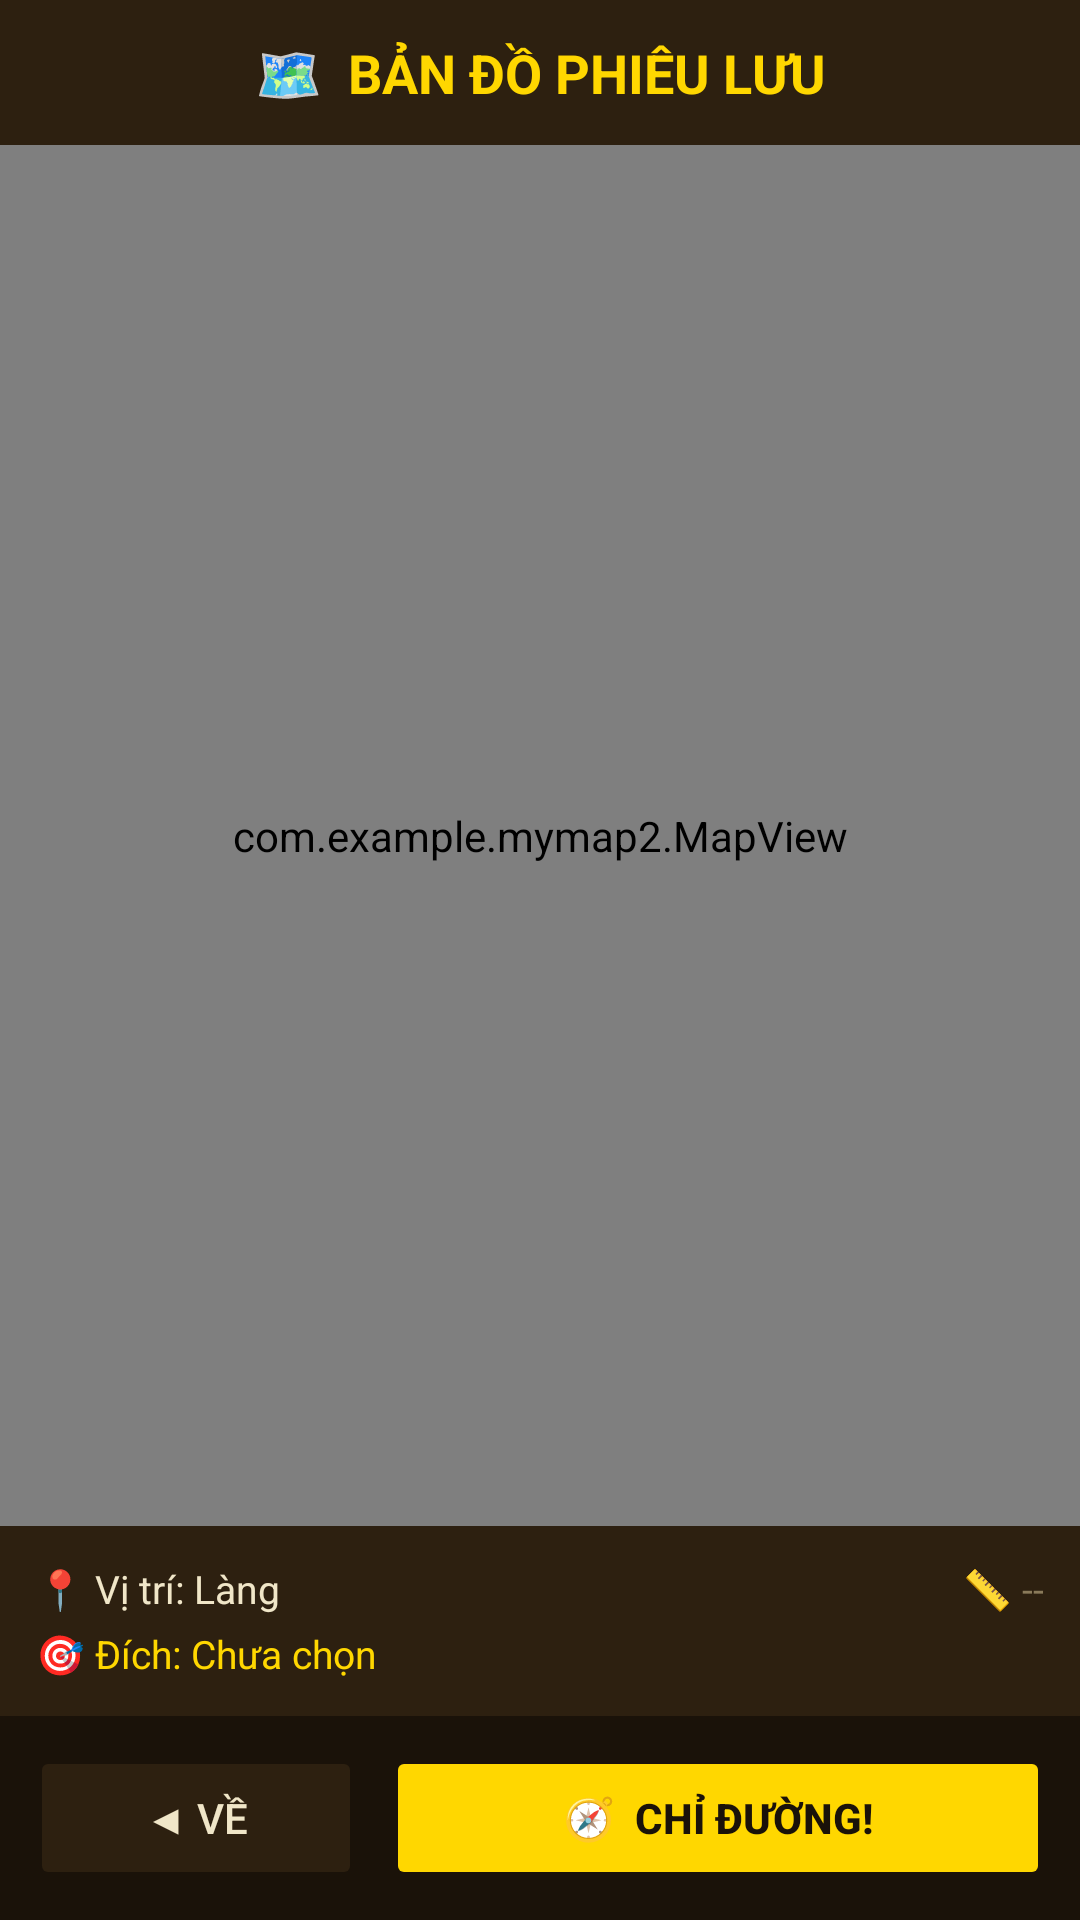

The Android layout XML behind this screen, and the referenced resources:
<!-- AndroidManifest.xml: application theme Theme.MyMap2 -->
<!-- res/layout/activity_map.xml -->
<?xml version="1.0" encoding="utf-8"?>
<androidx.constraintlayout.widget.ConstraintLayout
    xmlns:android="http://schemas.android.com/apk/res/android"
    xmlns:app="http://schemas.android.com/apk/res-auto"
    android:layout_width="match_parent"
    android:layout_height="match_parent"
    android:background="#1A1209">

    
    <TextView
        android:id="@+id/tvMapTitle"
        android:layout_width="0dp"
        android:layout_height="wrap_content"
        android:text="🗺️  BẢN ĐỒ PHIÊU LƯU"
        android:textSize="18sp"
        android:textStyle="bold"
        android:textColor="#FFD700"
        android:gravity="center"
        android:padding="12dp"
        android:background="#2D2010"
        app:layout_constraintTop_toTopOf="parent"
        app:layout_constraintStart_toStartOf="parent"
        app:layout_constraintEnd_toEndOf="parent"/>

    
    <com.example.mymap2.MapView
        android:id="@+id/mapView"
        android:layout_width="0dp"
        android:layout_height="0dp"
        app:layout_constraintTop_toBottomOf="@id/tvMapTitle"
        app:layout_constraintBottom_toTopOf="@id/infoPanel"
        app:layout_constraintStart_toStartOf="parent"
        app:layout_constraintEnd_toEndOf="parent"/>

    
    <RelativeLayout
        android:id="@+id/infoPanel"
        android:layout_width="0dp"
        android:layout_height="wrap_content"
        android:background="#2D2010"
        android:padding="12dp"
        app:layout_constraintBottom_toTopOf="@id/btnRow"
        app:layout_constraintStart_toStartOf="parent"
        app:layout_constraintEnd_toEndOf="parent">

        <TextView
            android:id="@+id/tvCurrentLocation"
            android:layout_width="wrap_content"
            android:layout_height="wrap_content"
            android:text="📍 Vị trí: Làng"
            android:textColor="#F0E6C8"
            android:textSize="13sp"
            android:layout_alignParentStart="true"/>

        <TextView
            android:id="@+id/tvDistance"
            android:layout_width="wrap_content"
            android:layout_height="wrap_content"
            android:text="📏 --"
            android:textColor="#8A7A5A"
            android:textSize="13sp"
            android:layout_alignParentEnd="true"/>

        <TextView
            android:id="@+id/tvDestination"
            android:layout_width="wrap_content"
            android:layout_height="wrap_content"
            android:text="🎯 Đích: Chưa chọn"
            android:textColor="#FFD700"
            android:textSize="13sp"
            android:layout_below="@id/tvCurrentLocation"
            android:layout_marginTop="4dp"/>

    </RelativeLayout>

    
    <LinearLayout
        android:id="@+id/btnRow"
        android:layout_width="0dp"
        android:layout_height="wrap_content"
        android:orientation="horizontal"
        android:gravity="center"
        android:padding="10dp"
        android:background="#1A1209"
        app:layout_constraintBottom_toBottomOf="parent"
        app:layout_constraintStart_toStartOf="parent"
        app:layout_constraintEnd_toEndOf="parent">

        <Button
            android:id="@+id/btnBack"
            android:layout_width="0dp"
            android:layout_height="48dp"
            android:layout_weight="1"
            android:text="◀ Về"
            android:textColor="#F0E6C8"
            android:backgroundTint="#2D2010"
            android:layout_marginEnd="8dp"
            android:stateListAnimator="@null"/>

        <Button
            android:id="@+id/btnRoute"
            android:layout_width="0dp"
            android:layout_height="48dp"
            android:layout_weight="2"
            android:text="🧭  Chỉ Đường!"
            android:textSize="14sp"
            android:textStyle="bold"
            android:textColor="#1A1209"
            android:backgroundTint="#FFD700"
            android:stateListAnimator="@null"/>

    </LinearLayout>

</androidx.constraintlayout.widget.ConstraintLayout>
<!-- resources referenced by this layout -->
<resources>
  <style name="Theme.MyMap2" parent="Base.Theme.MyMap2" />
  <style name="Base.Theme.MyMap2" parent="Theme.Material3.DayNight.NoActionBar">
          
          
      </style>
</resources>
